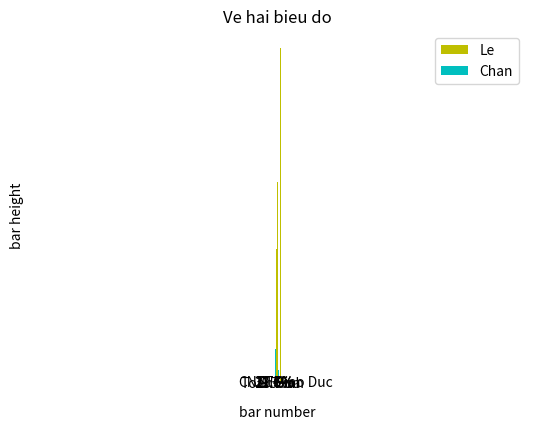
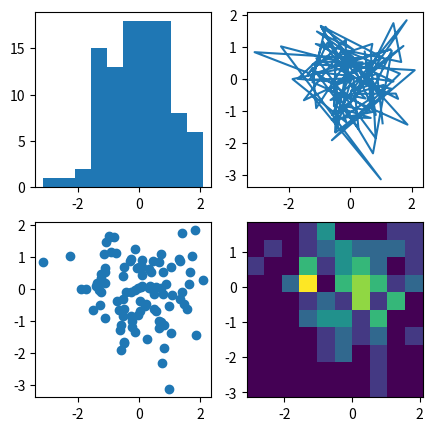

Python code for these plots, in order:
import numpy as np
import matplotlib.pyplot as plt

#bieudocot
plt.bar([1,3,5,7,9], [100,200,300,400,500], label="Le", color="y")
plt.bar([2,4,6,8,10], [50,60,20,50,60], label="Chan", color="c")
plt.legend()
plt.xlabel('bar number')
plt.ylabel('bar height')
plt.title('Ve hai bieu do')
plt.show()

#bieudobanh(pie chart)
D = {'CNTT':500, 'Toan':310 , 'Hoa': 150, 'Sinh': 280, 'Giao Duc':340}
plt.pie(D.values(), labels= D.keys(), autopct='%1.1f%%', shadow=True,  startangle=90)
plt.axis('equal')
plt.show()

#chia thành biểu đồ con
np.random.seed(19680801)
data = np.random.randn(2,100)
fig, axs = plt.subplots(2,2 ,figsize=(5,5))
axs[0,0].hist(data[0])
axs[1,0].scatter(data[0],data[1])
axs[0,1].plot(data[0],data[1])
axs[1,1].hist2d(data[0],data[1])
plt.show()

